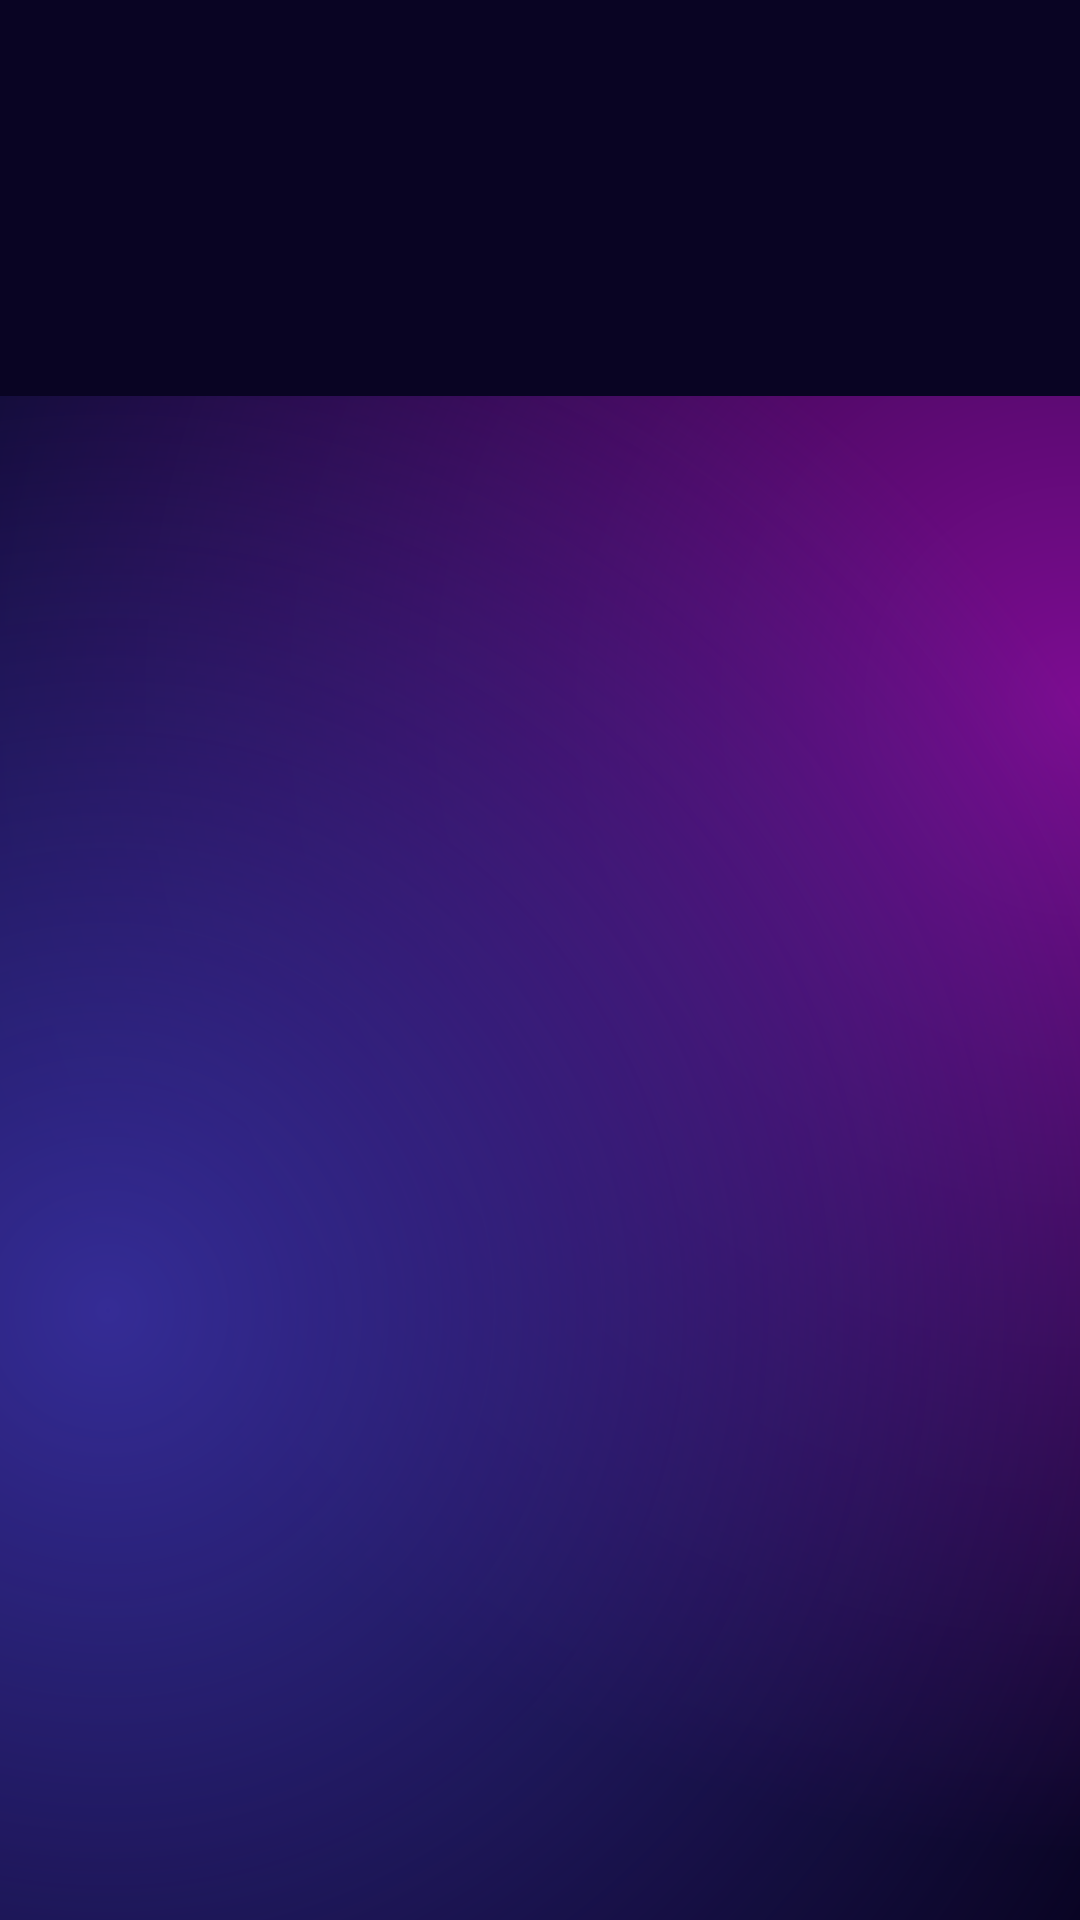

Android layout source for this screen:
<!-- AndroidManifest.xml: application theme Theme.BackgroundApp -->
<!-- res/layout/fragment_profile.xml -->
<?xml version="1.0" encoding="utf-8"?>
<androidx.constraintlayout.widget.ConstraintLayout xmlns:android="http://schemas.android.com/apk/res/android"
    xmlns:app="http://schemas.android.com/apk/res-auto"
    xmlns:tools="http://schemas.android.com/tools"
    android:layout_width="match_parent"
    android:layout_height="match_parent"
    android:background="@color/home_color"
    tools:context=".view.ProfileFragment">

    <androidx.constraintlayout.widget.ConstraintLayout
        android:id="@+id/constraintLayout6"
        android:layout_width="match_parent"
        android:layout_height="wrap_content"
        app:layout_constraintEnd_toEndOf="parent"
        app:layout_constraintStart_toStartOf="parent"
        app:layout_constraintTop_toTopOf="parent">

        <ImageView
            android:id="@+id/imageView2"
            android:layout_width="@dimen/dimen50"
            android:layout_height="@dimen/dimen50"
            android:layout_marginStart="@dimen/dimen32"
            android:src="@drawable/baseline_face_2_24"
            app:layout_constraintBottom_toBottomOf="@+id/textViewEmail"
            app:layout_constraintEnd_toStartOf="@+id/textViewName"
            app:layout_constraintHorizontal_bias="0.5"
            app:layout_constraintStart_toStartOf="parent"
            app:layout_constraintTop_toTopOf="@+id/textViewName" />

        <TextView
            android:id="@+id/textViewName"
            android:layout_width="0dp"
            android:layout_height="wrap_content"
            android:layout_marginStart="@dimen/dimen20"
            android:layout_marginTop="@dimen/dimen25"
            android:layout_marginEnd="@dimen/dimen20"
            android:textAlignment="center"
            android:textColor="@color/white"
            android:textSize="@dimen/dimen25sp"
            android:textStyle="bold"
            app:layout_constraintEnd_toStartOf="@+id/imageLogout"
            app:layout_constraintStart_toEndOf="@+id/imageView2"
            app:layout_constraintTop_toTopOf="parent" />

        <TextView
            android:id="@+id/textViewUsername"
            android:layout_width="0dp"
            android:layout_height="wrap_content"
            android:layout_marginTop="@dimen/dimen5"
            android:textAlignment="center"
            android:textColor="@color/white"
            android:textSize="@dimen/dimen18sp"
            android:textStyle="italic"
            app:layout_constraintEnd_toEndOf="@+id/textViewName"
            app:layout_constraintStart_toStartOf="@+id/textViewName"
            app:layout_constraintTop_toBottomOf="@+id/textViewName" />

        <TextView
            android:id="@+id/textViewEmail"
            android:layout_width="0dp"
            android:layout_height="wrap_content"
            android:layout_marginTop="@dimen/dimen5"
            android:layout_marginBottom="@dimen/dimen20"
            android:textAlignment="center"
            app:layout_constraintBottom_toBottomOf="parent"
            app:layout_constraintEnd_toEndOf="@+id/textViewUsername"
            app:layout_constraintStart_toStartOf="@+id/textViewUsername"
            app:layout_constraintTop_toBottomOf="@+id/textViewUsername" />

        <ImageView
            android:id="@+id/imageLogout"
            android:layout_width="@dimen/dimen30"
            android:layout_height="@dimen/dimen30"
            android:layout_marginTop="@dimen/dimen20"
            android:layout_marginEnd="@dimen/dimen20"
            android:src="@drawable/menu"
            app:layout_constraintEnd_toEndOf="parent"
            app:layout_constraintTop_toTopOf="parent" />

    </androidx.constraintlayout.widget.ConstraintLayout>

    <androidx.constraintlayout.widget.ConstraintLayout
        android:layout_width="match_parent"
        android:layout_height="0dp"
        android:background="@drawable/home_gradient_background"
        app:layout_constraintBottom_toBottomOf="parent"
        app:layout_constraintTop_toBottomOf="@+id/constraintLayout6">

        <ProgressBar
            android:id="@+id/progressBar"
            android:layout_width="wrap_content"
            android:layout_height="wrap_content"
            android:layout_gravity="center"
            android:layout_marginTop="@dimen/dimen20"
            android:visibility="gone"
            app:layout_constraintBottom_toBottomOf="parent"
            app:layout_constraintEnd_toEndOf="parent"
            app:layout_constraintStart_toStartOf="parent"
            app:layout_constraintTop_toTopOf="parent" />

        <androidx.recyclerview.widget.RecyclerView
            android:id="@+id/recyclerSave"
            android:layout_width="0dp"
            android:layout_height="0dp"
            android:layout_marginStart="@dimen/dimen8"
            android:layout_marginTop="@dimen/dimen8"
            android:layout_marginEnd="@dimen/dimen8"
            app:layout_constraintBottom_toBottomOf="parent"
            app:layout_constraintEnd_toEndOf="parent"
            app:layout_constraintStart_toStartOf="parent"
            app:layout_constraintTop_toTopOf="parent" />

    </androidx.constraintlayout.widget.ConstraintLayout>

</androidx.constraintlayout.widget.ConstraintLayout>
<!-- resources referenced by this layout -->
<resources>
  <color name="home_color">#090423</color>
  <color name="white">#FFFFFFFF</color>
  <dimen name="dimen18sp">18sp</dimen>
  <dimen name="dimen20">20dp</dimen>
  <dimen name="dimen25">25dp</dimen>
  <dimen name="dimen25sp">25sp</dimen>
  <dimen name="dimen30">30dp</dimen>
  <dimen name="dimen32">32dp</dimen>
  <dimen name="dimen5">5dp</dimen>
  <dimen name="dimen50">50dp</dimen>
  <dimen name="dimen8">8dp</dimen>
  <!-- drawable home_gradient_background (drawable) -->
  <?xml version="1.0" encoding="utf-8"?>
  <layer-list xmlns:android="http://schemas.android.com/apk/res/android">
      <item>
          <shape>
              <gradient android:startColor="#7C0C91"
                  android:centerColor="@color/home_color"
                  android:endColor="@color/home_color"
                  android:type="radial"
                  android:gradientRadius="2300"
                  android:centerX="1"
                  android:centerY="0.2"/>
          </shape>
      </item>
      <item>
          <shape>
              <gradient android:startColor="#342B95"
                  android:centerColor="@android:color/transparent"
                  android:endColor="@android:color/transparent"
                  android:type="radial"
                  android:gradientRadius="2300"
                  android:centerX="0.1"
                  android:centerY="0.6"/>
          </shape>
      </item>
  </layer-list>
  <style name="Theme.BackgroundApp" parent="Base.Theme.BackgroundApp" />
  <style name="Base.Theme.BackgroundApp" parent="Theme.Material3.DayNight.NoActionBar" />
</resources>
